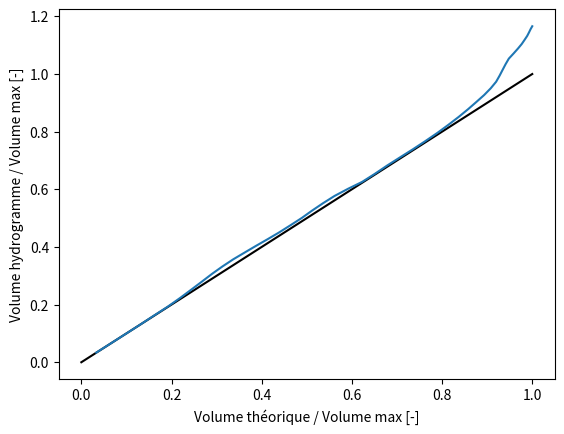
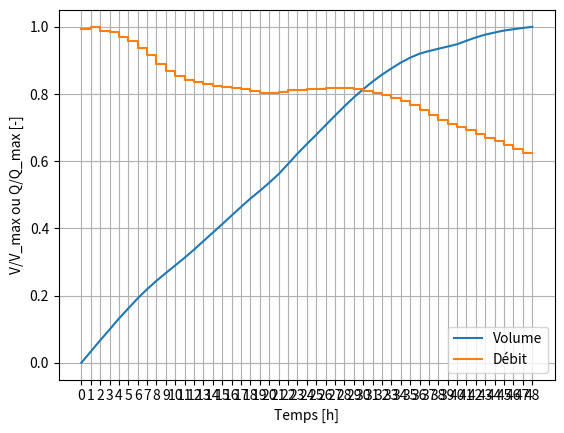
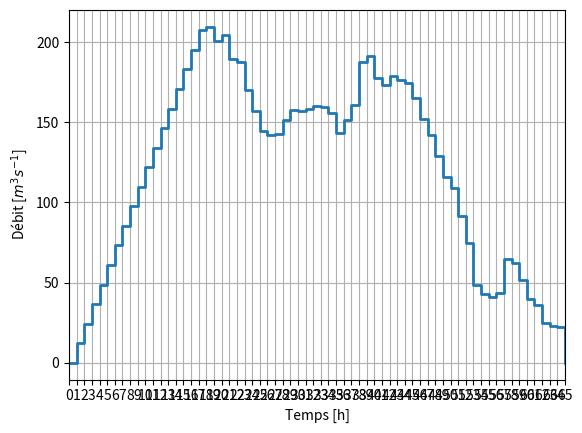

Python code for these plots, in order:
"""
Hydrogramme Synthétique MonoFréquance - HSMF
Mono Frequency Synthetic Hydrograph - MFSH

[redacted]
@date   : 2023
"""
from scipy import optimize
import numpy as np
import matplotlib.pyplot as plt


def _objectif(x,hyd,nbsteps,dt,istart,iend,vobj):
    """
    Fonction objectif à minimiser : écart entre volume attendu (vobj) et calculé (maximum sur base d'une convolution sur l'ensemble de l'hydrogramme)
    variable : débit à l'heure courante (x)

    On ajoute tout de même la convolution de la fin d'intervalle dans la fonction obj car si le vrai maximum est indépedant de x,
     l'algo d'optimisation pourrait ne pas converger correctement, autrement cela ne change pas la position de l'optimum
    """
    hyd[istart:iend]=x

    a = np.ones(nbsteps)
    conv=np.convolve(a,hyd)*dt
    res = np.max(conv)

    obj = (res-vobj)**2 + (conv[iend-1]-vobj)**2

    # print(obj)
    return obj

class Hydro_HSMF():

    def __init__(self,Q, durees, temps_montee, dt, label='') -> None:
        """
        Args:
            Q (np.array): Tableau des débits respectant les QDF pour une période de retour donnée
            durees (np.array): durées en heures relatives aux Q
            temps_montee (Integer): Nombre d'heures pour la montée en crue
            dt (Float): Pas de temps de discrétisation en heures -- doit être l'heure ou un diviseur de l'heure
            label (str)
        """
        self.debit = np.asarray(Q)
        self.durees = np.asarray(durees)

        self.volume = self.debit*self.durees
        self.temps_montee = temps_montee
        self.dt = dt
        self.id_pic = int(temps_montee/dt)
        self.label=label

        self._init_HSMF()

    def _init_HSMF(self):

        self.temps_base = float(np.max(self.durees)+self.temps_montee)
        self.temps = np.arange(self.temps_base,step=self.dt)
        self.hydro = np.zeros(int(self.temps_base/self.dt))
        self.hydro[:self.id_pic+1]=np.linspace(0.,self.debit[0],num=self.id_pic+1,endpoint=True)
        self.hydro[self.id_pic:(self.id_pic+int(1/self.dt))]=self.hydro[self.id_pic]

    def plot(self):
        volume = self.debit*self.durees

        volhydro=[]

        for curdur in durees:
            duree_steps = int(curdur/self.dt)
            a = np.ones(duree_steps)
            conv=np.convolve(a,self.hydro)
            volhydro.append(np.max(conv)*self.dt)

        fig,ax = plt.subplots(1,1)
        ax.plot([0,1],[0,1],'k')
        ax.plot(volume/np.max(volume),volhydro/np.max(volume))
        ax.set_xlabel('Volume théorique / Volume max [-]')
        ax.set_ylabel('Volume hydrogramme / Volume max [-]')

        fig,ax = plt.subplots(1,1)
        ax.plot([0]+list(durees),[0]+list(volume/np.max(volume)),label="Volume")
        ax.step(list(durees-1)+[durees[-1]],list(Q/np.max(Q))+[Q[-1]/np.max(Q)],where='post', label="Débit")
        ax.set_xlabel('Temps [h]')
        ax.set_ylabel('V/V_max ou Q/Q_max [-]')
        ax.set_xticks([0]+list(durees))
        ax.grid()
        ax.legend()

        fig,ax = plt.subplots(1,1)
        self._plot_Q(ax)
        plt.show()

    def _plot_Q(self, ax:plt.Axes, decal=0, label=None, lw=2, xup_bound=None):

        ax.step(list(self.temps+decal)+[self.temps[-1]+decal+1],list(self.hydro)+[0.],where='post',label=label,lw=lw)
        ax.set_xlabel('Temps [h]')
        ax.set_ylabel('Débit [$m^3s^{-1}$]')

        if xup_bound is None:
            ax.set_xticks(np.arange(0,self.temps_base+1,1))
            ax.set_xbound(0,self.temps_base)
        else:
            ax.set_xticks(np.arange(0,xup_bound+1,1))
            ax.set_xbound(0,xup_bound)
        ax.grid()

    def opt_hydro(self, opti_method = 'brent'):
        """
        Calcul de l'hydrogramme par optimisation progressive

        Hypothèse : les débits sont donnés avec une résolution maximale horaire

        Méthode :
            - la phase d'initialisation crée une montée en crue linéaire sur base du temps de montée et du premier débit horaire
            - on recherche ensuite le débit suivant:
                - suppoosé constant sur une durée correspondant à l'intervalle de discrétisation de durée
                - par résolution d'un problème de minimisation de l'écart de volume vis-à-vis du volume théorique
                - le volume peut apparaître n'importe où dans l'hydrogramme entre 0 et iend (recherche par np.max du produit de convolution)
            - une fois le problème résolu, on incrémente l'espace par identification de l'index du maximum

        Constat :
            - il n'y a aucune garantie que l'hydrogramme total respecte le temps de base
            - le temps de base réel peut en effet être plus court si au moins un volume n'est pas totalement situé sur un inervalle d'intégration à droite du pic
            - plus le temps de montée est long, plus le point précédent sera rencontré
        """

        # Bornes de variation du débit
        bmin = 0.
        bmax = 2*np.max(self.debit)

        istart= self.id_pic
        for i, duree_h in enumerate(self.durees):

            # volume objectif pour la duree courante
            vobj=self.volume[i]

            #nombre de pas de temps correspondant à la duree en heures
            nbsteps = int(np.ceil(duree_h / self.dt))

            #valeur initiale
            x0=bmax

            if duree_h>1:
                delta_duree = duree_h - self.durees[i-1]
            else:
                delta_duree = 1

            iend = istart+int(delta_duree/self.dt)

            if opti_method == 'brent':
                res = optimize.minimize_scalar(_objectif,
                                args=(self.hydro,nbsteps,self.dt,istart,iend,vobj),
                                bracket=[bmin,bmax],method='brent',
                                )
            else:
                res = optimize.minimize_scalar(_objectif,
                                args=(self.hydro,nbsteps,self.dt,istart,iend,vobj),
                                bounds=[bmin,bmax],method='bounded',
                                )


            if not res.success:
                raise Exception('Mauvaise convergence !!')

            # recherche de la position du max par une dernière convolution
            a = np.ones(nbsteps)
            conv=np.convolve(a,self.hydro)*self.dt
            obj = (conv-vobj)**2
            istart=max(istart,np.argmin(obj)+1) # on ne s'autorise pas à revenir sur nos pas
            # print(istart)
            self.hydro[istart+1:]=0.

if __name__=='__main__':

    """
    Exemple d'utilisation
    S'éxécute lorsque le module est appelé seul --> __main__
    """

    dt = 1
    tempsmontee=17 # heures

    Q = np.asarray([207.33851772, 208.46446432, 205.85676334, 205.52208722,
       202.30904999, 199.84962431, 195.58210152, 190.75065285,
       185.64035991, 181.26944843, 177.7397113 , 175.56787637,
       174.19528593, 172.98132568, 171.9939246 , 171.27350152,
       170.59878148, 169.77843312, 168.37898793, 167.52280078,
       167.19280491, 168.13523496, 169.15874283, 169.51676553,
       169.67776545, 170.04264047, 170.2771057 , 170.4201083 ,
       170.2434686 , 169.62974382, 168.74963501, 167.50036656,
       165.94279162, 164.2659497 , 162.18776759, 159.76241739,
       156.76334139, 153.76184211, 150.86970543, 148.18140668,
       146.14996746, 144.1462274 , 141.99705659, 139.68050718,
       137.38151134, 134.93303242, 132.54817242, 130.25078043])

    # Exemple avec variation linéaire du débit
    # Q = np.linspace(207,130,len(Q))

    durees = np.asarray([ 1,  2,  3,  4,  5,  6,  7,  8,  9, 10, 11, 12, 13, 14, 15, 16, 17,
       18, 19, 20, 21, 22, 23, 24, 25, 26, 27, 28, 29, 30, 31, 32, 33, 34,
       35, 36, 37, 38, 39, 40, 41, 42, 43, 44, 45, 46, 47, 48])

    myhydro = Hydro_HSMF(Q,durees,tempsmontee,dt)
    myhydro.opt_hydro()
    myhydro.plot()